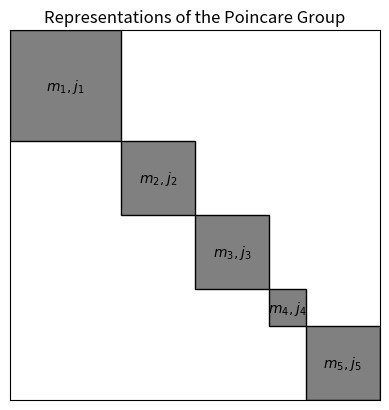

The matplotlib source for this figure: (Note: this script raises an exception after producing the figure.)
import matplotlib.pyplot as plt
from matplotlib.patches import Rectangle

fig, ax = plt.subplots()

ax.add_patch(Rectangle((0.8, 0.0), 0.2, 0.2, fill=True, edgecolor="black", facecolor="gray"))
ax.add_patch(Rectangle((0.7, 0.2), 0.1, 0.1, fill=True, edgecolor="black", facecolor="gray"))
ax.add_patch(Rectangle((0.5, 0.3), 0.2, 0.2, fill=True, edgecolor="black", facecolor="gray"))
ax.add_patch(Rectangle((0.3, 0.5), 0.2, 0.2, fill=True, edgecolor="black", facecolor="gray"))
ax.add_patch(Rectangle((0.0, 0.7), 0.3, 0.3, fill=True, edgecolor="black", facecolor="gray"))

ax.text(0.9, 0.1, r"$m_5,j_5$", horizontalalignment="center", verticalalignment="center")
ax.text(0.75, 0.25, r"$m_4,j_4$", horizontalalignment="center", verticalalignment="center")
ax.text(0.6, 0.4, r"$m_3,j_3$", horizontalalignment="center", verticalalignment="center")
ax.text(0.4, 0.6, r"$m_2,j_2$", horizontalalignment="center", verticalalignment="center")
ax.text(0.15, 0.85, r"$m_1,j_1$", horizontalalignment="center", verticalalignment="center")

ax.set_aspect(1)
ax.set_title("Representations of the Poincare Group")
ax.tick_params(bottom=False, labelbottom=False, left=False, labelleft=False)

fig.savefig("notes/poincare/irrep_visual.png", bbox_inches="tight")